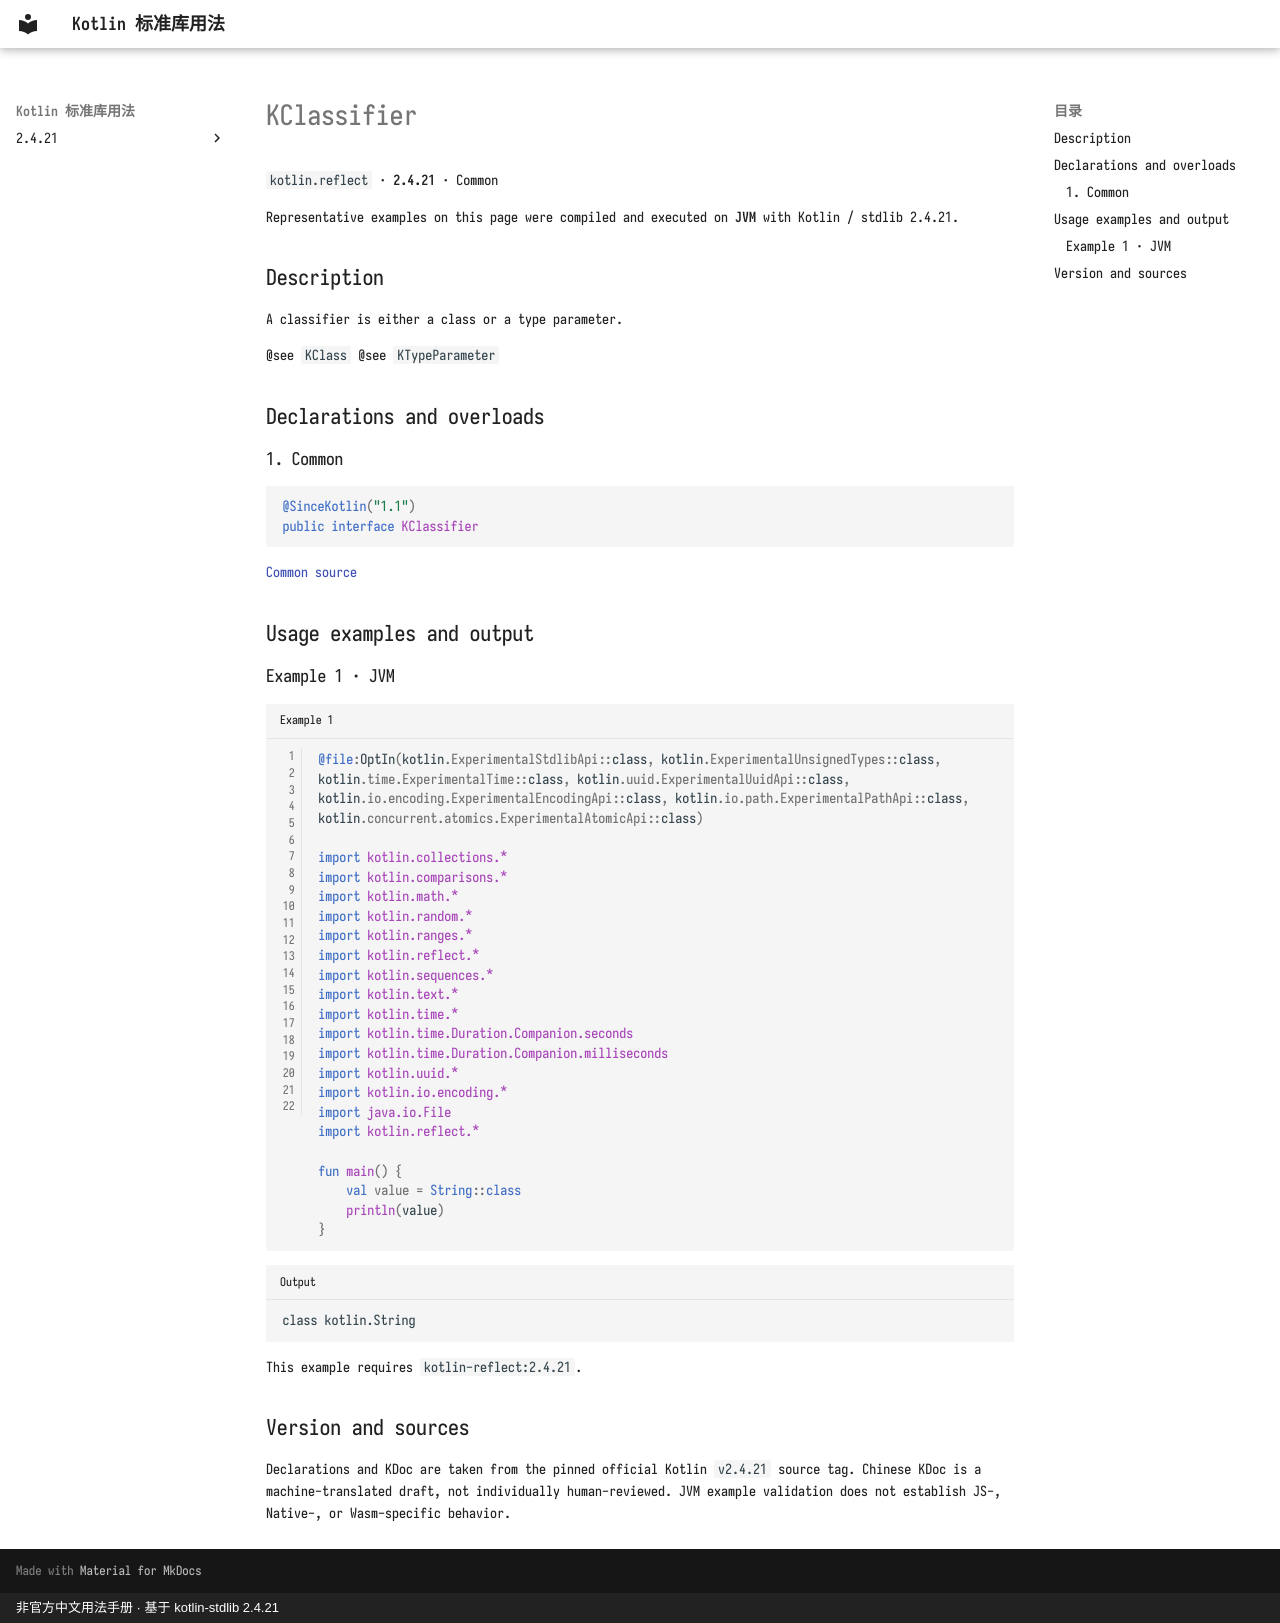

repository: oooooooko/kotlin-stdlib-docs · page: en/api/kotlin.reflect/kclassifier--3ff555f9/index.html · generator: mkdocs · copyright: 非官方中文用法手册 · 基于 kotlin-stdlib 2.4.21

# KClassifier

`kotlin.reflect` · **2.4.21** · Common

Representative examples on this page were compiled and executed on **JVM** with Kotlin / stdlib 2.4.21.

## Description

A classifier is either a class or a type parameter.

@see `KClass`
@see `KTypeParameter`

## Declarations and overloads

### 1. Common

```kotlin
@SinceKotlin("1.1")
public interface KClassifier
```

[Common source](https://github.com/JetBrains/kotlin/blob/v2.4.21/libraries/stdlib/src/kotlin/reflect/KClassifier.kt#L10)

## Usage examples and output

### Example 1 · JVM

```kotlin title="Example 1" linenums="1"
@file:OptIn(kotlin.ExperimentalStdlibApi::class, kotlin.ExperimentalUnsignedTypes::class, kotlin.time.ExperimentalTime::class, kotlin.uuid.ExperimentalUuidApi::class, kotlin.io.encoding.ExperimentalEncodingApi::class, kotlin.io.path.ExperimentalPathApi::class, kotlin.concurrent.atomics.ExperimentalAtomicApi::class)

import kotlin.collections.*
import kotlin.comparisons.*
import kotlin.math.*
import kotlin.random.*
import kotlin.ranges.*
import kotlin.reflect.*
import kotlin.sequences.*
import kotlin.text.*
import kotlin.time.*
import kotlin.time.Duration.Companion.seconds
import kotlin.time.Duration.Companion.milliseconds
import kotlin.uuid.*
import kotlin.io.encoding.*
import java.io.File
import kotlin.reflect.*

fun main() {
    val value = String::class
    println(value)
}
```

```text title="Output"
class kotlin.String
```

This example requires `kotlin-reflect:2.4.21`.

## Version and sources

Declarations and KDoc are taken from the pinned official Kotlin `v2.4.21` source tag. Chinese KDoc is a machine-translated draft, not individually human-reviewed. JVM example validation does not establish JS-, Native-, or Wasm-specific behavior.
